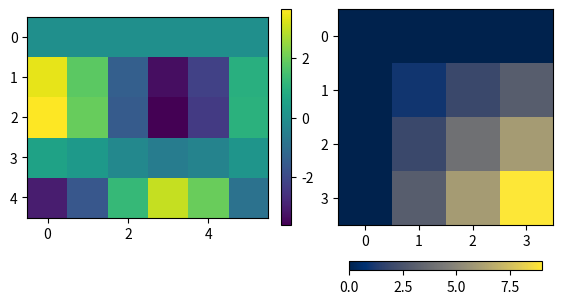

Python code for this plot:
# Written by calculate-plot 0.1.0: this script draws the same figure with Matplotlib 3.11.2.
import locale

import matplotlib.pyplot as plt

# Text is shaped for the language of the locale: this is the one the figure was made with.
try:
    locale.setlocale(locale.LC_CTYPE, "C.UTF-8")
except locale.Error:
    locale.setlocale(locale.LC_CTYPE, "C")

fig, axs = plt.subplots(1, 2, figsize=(6.0, 3.0), layout='compressed')
a = axs[0].imshow([[0.0, 0.0, -0.0, -0.0, -0.0, 0.0], [3.3659, 1.8186, -1.4007, -3.3322, -2.2001, 0.9548], [3.6372, 1.9652, -1.5136, -3.6008, -2.3774, 1.0317], [0.5645, 0.305, -0.2349, -0.5588, -0.369, 0.1601], [-3.0272, -1.6356, 1.2598, 2.9969, 1.9787, -0.8587]])
fig.colorbar(a, ax=axs[0])
b = axs[1].imshow([[0, 0, 0, 0], [0, 1, 2, 3], [0, 2, 4, 6], [0, 3, 6, 9]], cmap='cividis')
fig.colorbar(b, ax=axs[1], location='bottom', shrink=0.8)

if __name__ == "__main__":
    plt.show()
